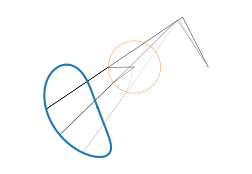
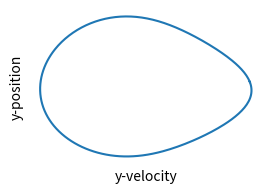
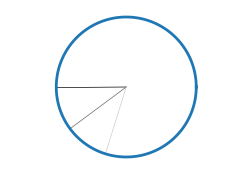
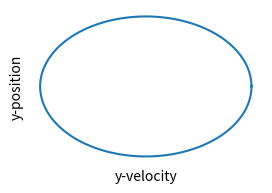

Recreate these plots in Python, in order.
import numpy as np
import matplotlib.pyplot as plt

def calcAngles(theta1):
	'''Takes input link angle, performs 4 bar kinematics calcs and returns angles of all links'''
	theta = np.zeros(4)
	theta[0] = 0
	theta[1] = theta1

	Alpha = 2.*L[0]*L[3] * np.cos(theta[0]) - 2.*L[1]*L[3]*np.cos(theta[1])
	Beta  = 2.*L[0]*L[3] * np.sin(theta[0]) - 2.*L[1]*L[3]*np.sin(theta[1])
	Gamma = (L[0]**2 + L[1]**2 + L[3]**2 - L[2]**2 - 2.*L[0]*L[1]*np.cos(theta[0]) * np.cos(theta[1])
																	   - 2.*L[0]*L[1]*np.sin(theta[0]) * np.sin(theta[1]))
	Delta = np.arctan2(Beta,Alpha)

	theta[3] = Delta + np.arccos(-1*Gamma/np.sqrt(Alpha**2 + Beta**2))
	theta[2] = (np.arctan2(L[0]*np.sin(theta[0]) + L[3]*np.sin(theta[3]) - L[1]*np.sin(theta[1]),
						L[0]*np.cos(theta[0]) + L[3]*np.cos(theta[3]) - L[1]*np.cos(theta[1])))
	return theta

def calcPos(theta):
	Pos = np.zeros((5,2))
	Opos = np.zeros((1,2))
	'''Returns x,y coordinates of Joints O,A,B,C and Foot Connection of four bar given position of point O'''
	Pos[0,:] =  Opos
	Pos[1,:] =  Opos + np.array([L[1]*np.cos(theta[1]), L[1]*np.sin(theta[1])]) #A
	Pos[2,:] = (Opos + np.array([L[0]*np.cos(theta[0]), L[0]*np.sin(theta[0])]) 
							   + np.array([L[3]*np.cos(theta[3]), L[3]*np.sin(theta[3])])) #B
	Pos[3,:] =  Opos + np.array([L[0]*np.cos(theta[0]), L[0]*np.sin(theta[0])]) #C
	Pos[4,:] = (Opos + np.array([L[1]*np.cos(theta[1]), L[1]*np.sin(theta[1])])
							   + np.array([L[4]*np.cos(theta[2] + np.pi), L[4]*np.sin(theta[2] + np.pi)]))   #F
	return Pos

def calcAngSpeeds(theta):
	'''Solves system of equations and returns angular speeds given input link speed omega1'''
	omega = np.zeros(4)
	omega[1] = 70.
	omega[0] = 0.

	A = np.array([[-1*L[3]*np.sin(theta[3]),    L[2]*np.sin(theta[2])],
					 [L[3]*np.cos(theta[3]), -1*L[2]*np.cos(theta[2])]])
	b = ( np.array([[-1*L[1]*np.sin(theta[1])],
					   [L[1]*np.cos(theta[1])]]) * omega[1]
		+ np.array([[-1*L[0]*np.sin(theta[0])],
					   [L[0]*np.cos(theta[0])]]) * omega[0])
	omega32 = np.linalg.solve(A,b)
	omega[3] = omega32[0]
	omega[2] = omega32[1]

	return omega

def calcSpeed(theta,omega):
	'''Returns x,y speeds of Joints O,A,B,C and Foot Connection of four bar given speed of point O'''
	jointSpeed = np.zeros((5,2))
	Ospeed = np.zeros((1,2))
	jointSpeed[0,:] = Ospeed
	jointSpeed[1,:] = Ospeed + np.array([-1*L[1] * np.sin(theta[1]), L[1] * np.cos(theta[1])])*omega[1] #A
	jointSpeed[2,:] = Ospeed + np.array([-1*L[0] * np.sin(theta[0]), L[0] * np.cos(theta[0])])*omega[0]+ np.array([-1*L[3] * np.sin(theta[3]), L[3] * np.cos(theta[3])])*omega[3] #B
	jointSpeed[3,:] = Ospeed + np.array([-1*L[0] * np.sin(theta[0]), L[0] * np.cos(theta[0])])*omega[0]#C
	jointSpeed[4,:] = Ospeed + (np.array([-1*L[1]*np.sin(theta[1]),  L[1]*np.cos(theta[1])		  ])*omega[1]
								  +  np.array([-1*L[4]*np.sin(theta[2] + np.pi), L[4]*np.cos(theta[2] + np.pi)])*omega[2]) #F
	return jointSpeed

L = [0.0615, 0.0218, 0.0748, 0.0468, 0.0624]
i = 0

plt.figure(num = 1, figsize = (3,2))
plt.axes(frameon=False)
plt.gca().axes.get_xaxis().set_visible(False)
plt.gca().axes.get_yaxis().set_visible(False)
footPts = np.empty((360,2))
footSpeed = np.empty((360,2))
for theta1 in np.linspace(0,2*np.pi,360):
	theta = calcAngles(theta1)
	omega = calcAngSpeeds(theta)
	O, A, B, C, F  = calcPos(theta)
	_, _, _, _, Fs = calcSpeed(theta,omega)
	footPts[i,:] = F
	footSpeed[i,:] = Fs
	
	if i == 180 or i == 180+36 or i == 180 + 72:
		legPts = np.array([O, A, F, B, C])
		plt.plot(legPts[:,0],legPts[:,1],'k',lw = 0.3, color = str(np.mod(i+180,360)/(90.)))
	i += 1

plt.plot(footPts[:,0],footPts[:,1],lw = 1.5)
r = 0.0218
theta = np.linspace(0,2*np.pi,360)
plt.plot(r*np.cos(theta),r*np.sin(theta),lw = .3)
plt.axis('equal')
x1, x2, y1,y2 = plt.axis()
plt.savefig('leg.pdf', bbox_inches='tight')

plt.figure(num = 2, figsize = (3,2))
theta = np.linspace(0,2*np.pi,360)
plt.axes(frameon=False)
plt.gca().axes.set_xticks([])
plt.gca().axes.set_yticks([])
plt.xlabel('y-velocity')
plt.ylabel('y-position')
plt.plot(footSpeed[:,1],footPts[:,1],lw = 1.5)
#plt.axis('equal')
plt.savefig('legspeed.pdf', bbox_inches='tight')

plt.figure(num = 3, figsize = (3,2))
theta = np.linspace(0,2*np.pi,360)
plt.axes(frameon=False)
plt.gca().axes.get_xaxis().set_visible(False)
plt.gca().axes.get_yaxis().set_visible(False)

r = .026
i =0
for theta1 in np.linspace(0,2*np.pi,360):
	if i == 180 or i == 180+36 or i == 180 + 72:
		x = r*np.cos(theta1)
		y = r*np.sin(theta1)			
		plt.plot([0,x],[0,y],'k',lw = 0.5, color = str(np.mod(i+180,360)/(90.)))
	i += 1

plt.plot(r*np.cos(theta),r*np.sin(theta),lw = 2)
plt.axis('equal')
plt.savefig('leg2.pdf', bbox_inches='tight')

plt.figure(num = 4, figsize = (3,2))
theta = np.linspace(0,2*np.pi,360)
plt.axes(frameon=False)
plt.xlabel('y-velocity')
plt.ylabel('y-position')
plt.gca().axes.set_xticks([])
plt.gca().axes.set_yticks([])

plt.plot(70*r*np.cos(theta),r*np.sin(theta),lw = 1.5)
#plt.axis('equal')
plt.savefig('leg2speed.pdf', bbox_inches='tight')

